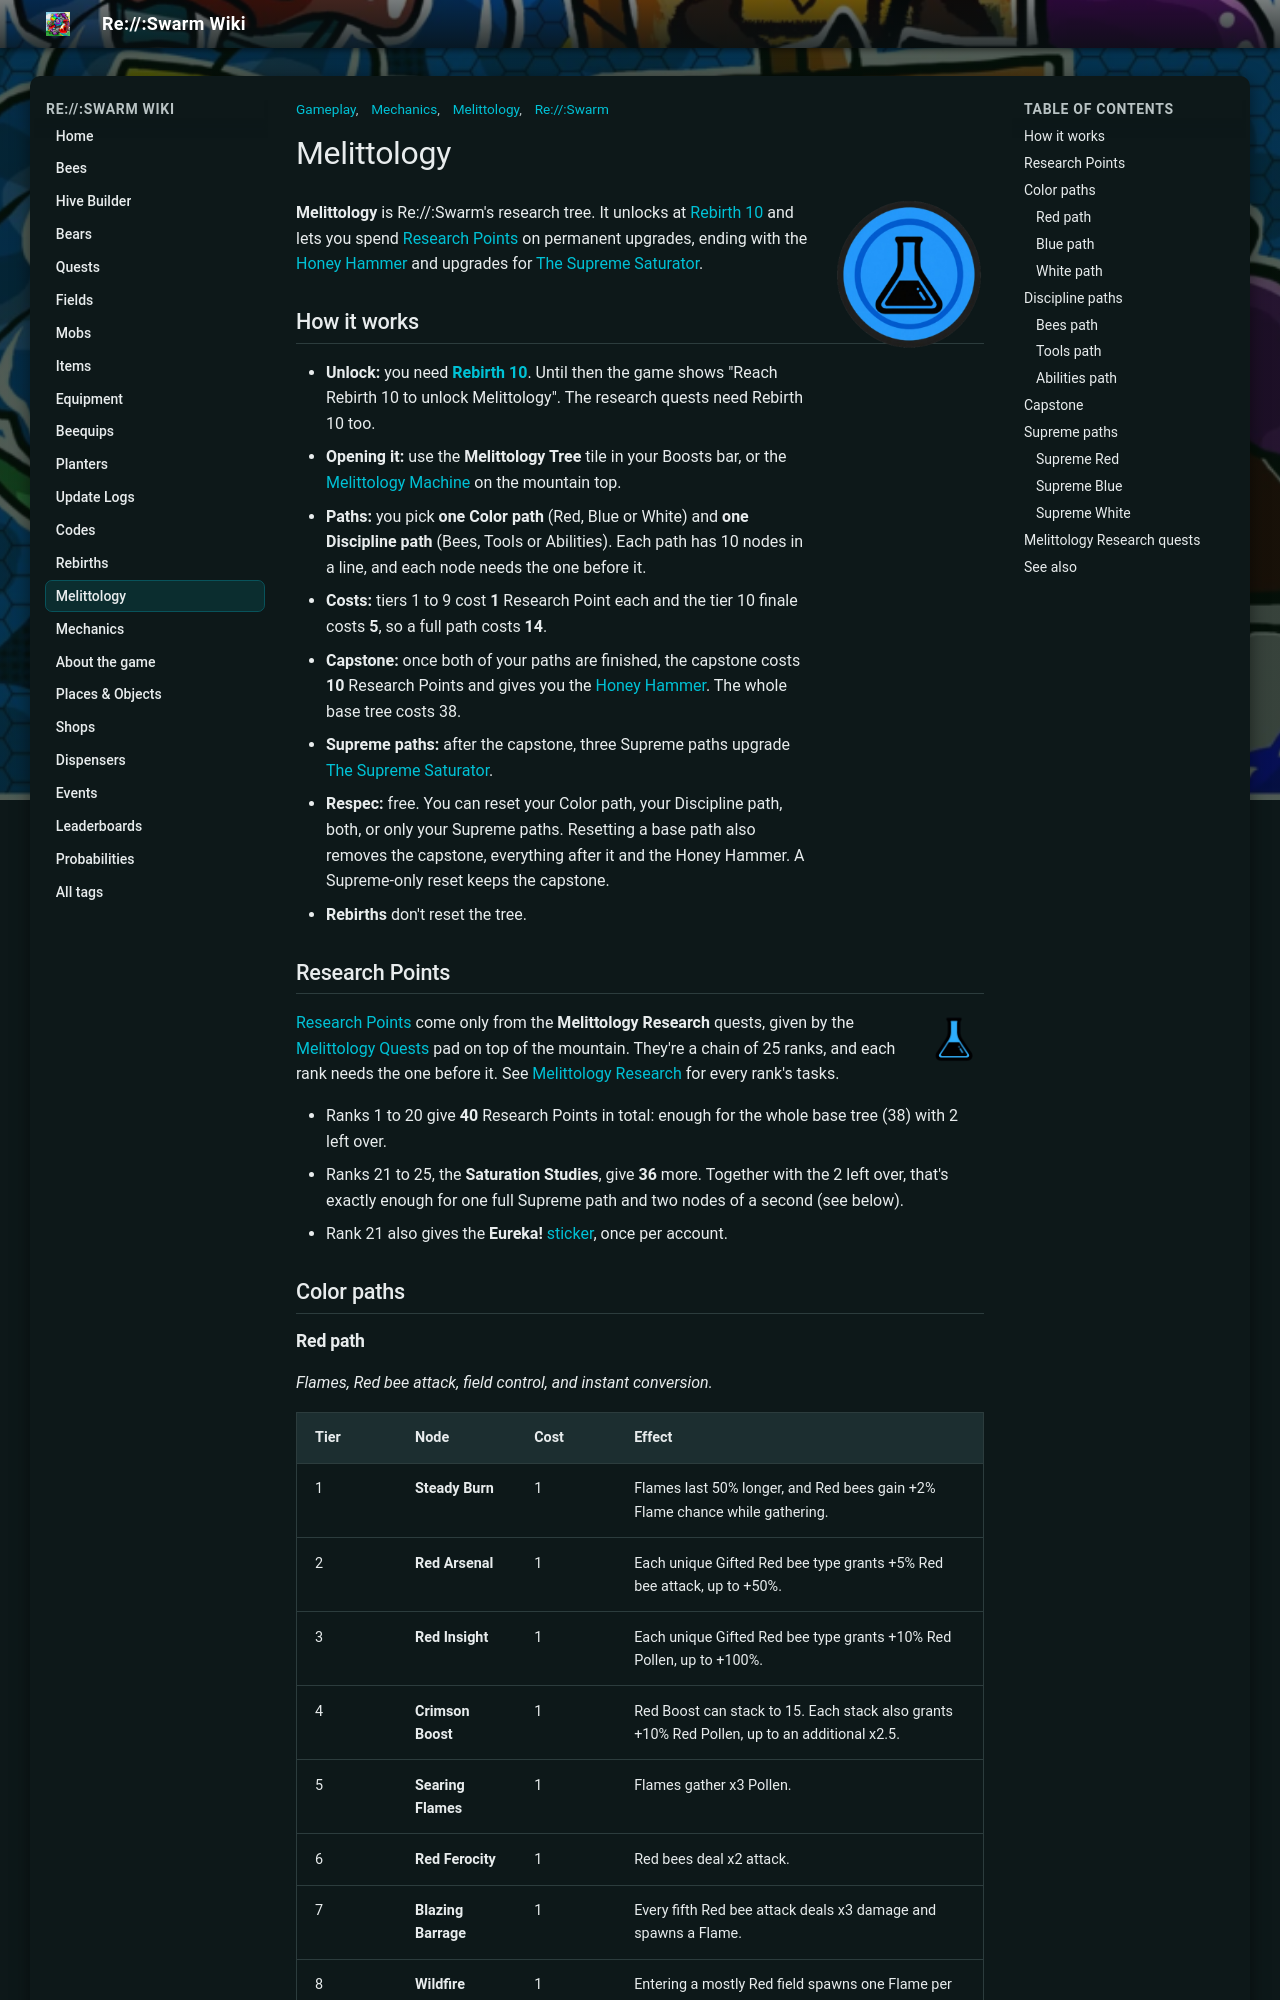

repository: JoaoFranciscoFE/reswarm-wiki · page: melittology.html · generator: mkdocs

---
title: "Melittology"
tags: ["Gameplay", "Mechanics", "Melittology", "Re://:Swarm"]
---

# Melittology

![Melittology](img/Melittology.png){ align=right width=150 }

**Melittology** is Re://:Swarm's research tree. It unlocks at [Rebirth 10](rebirths.md) and lets you spend [Research Points](research-points.md) on permanent upgrades, ending with the [Honey Hammer](honey-hammer.md) and upgrades for [The Supreme Saturator](the-supreme-saturator.md).

## How it works

* **Unlock:** you need **[Rebirth 10](rebirths.md)**. Until then the game shows "Reach Rebirth 10 to unlock Melittology". The research quests need Rebirth 10 too.
* **Opening it:** use the **Melittology Tree** tile in your Boosts bar, or the [Melittology Machine](melittology-machine.md) on the mountain top.
* **Paths:** you pick **one Color path** (Red, Blue or White) and **one Discipline path** (Bees, Tools or Abilities). Each path has 10 nodes in a line, and each node needs the one before it.
* **Costs:** tiers 1 to 9 cost **1** Research Point each and the tier 10 finale costs **5**, so a full path costs **14**.
* **Capstone:** once both of your paths are finished, the capstone costs **10** Research Points and gives you the [Honey Hammer](honey-hammer.md). The whole base tree costs 38.
* **Supreme paths:** after the capstone, three Supreme paths upgrade [The Supreme Saturator](the-supreme-saturator.md).
* **Respec:** free. You can reset your Color path, your Discipline path, both, or only your Supreme paths. Resetting a base path also removes the capstone, everything after it and the Honey Hammer. A Supreme-only reset keeps the capstone.
* **Rebirths** don't reset the tree.

## Research Points

![Research Points](img/Research_Points.png){ align=right width=60 }

[Research Points](research-points.md) come only from the **Melittology Research** quests, given by the [Melittology Quests](melittology-quest-giver.md) pad on top of the mountain. They're a chain of 25 ranks, and each rank needs the one before it. See [Melittology Research](melittology-research.md) for every rank's tasks.

* Ranks 1 to 20 give **40** Research Points in total: enough for the whole base tree (38) with 2 left over.
* Ranks 21 to 25, the **Saturation Studies**, give **36** more. Together with the 2 left over, that's exactly enough for one full Supreme path and two nodes of a second (see below).
* Rank 21 also gives the **Eureka!** [sticker](sticker.md), once per account.

## Color paths
